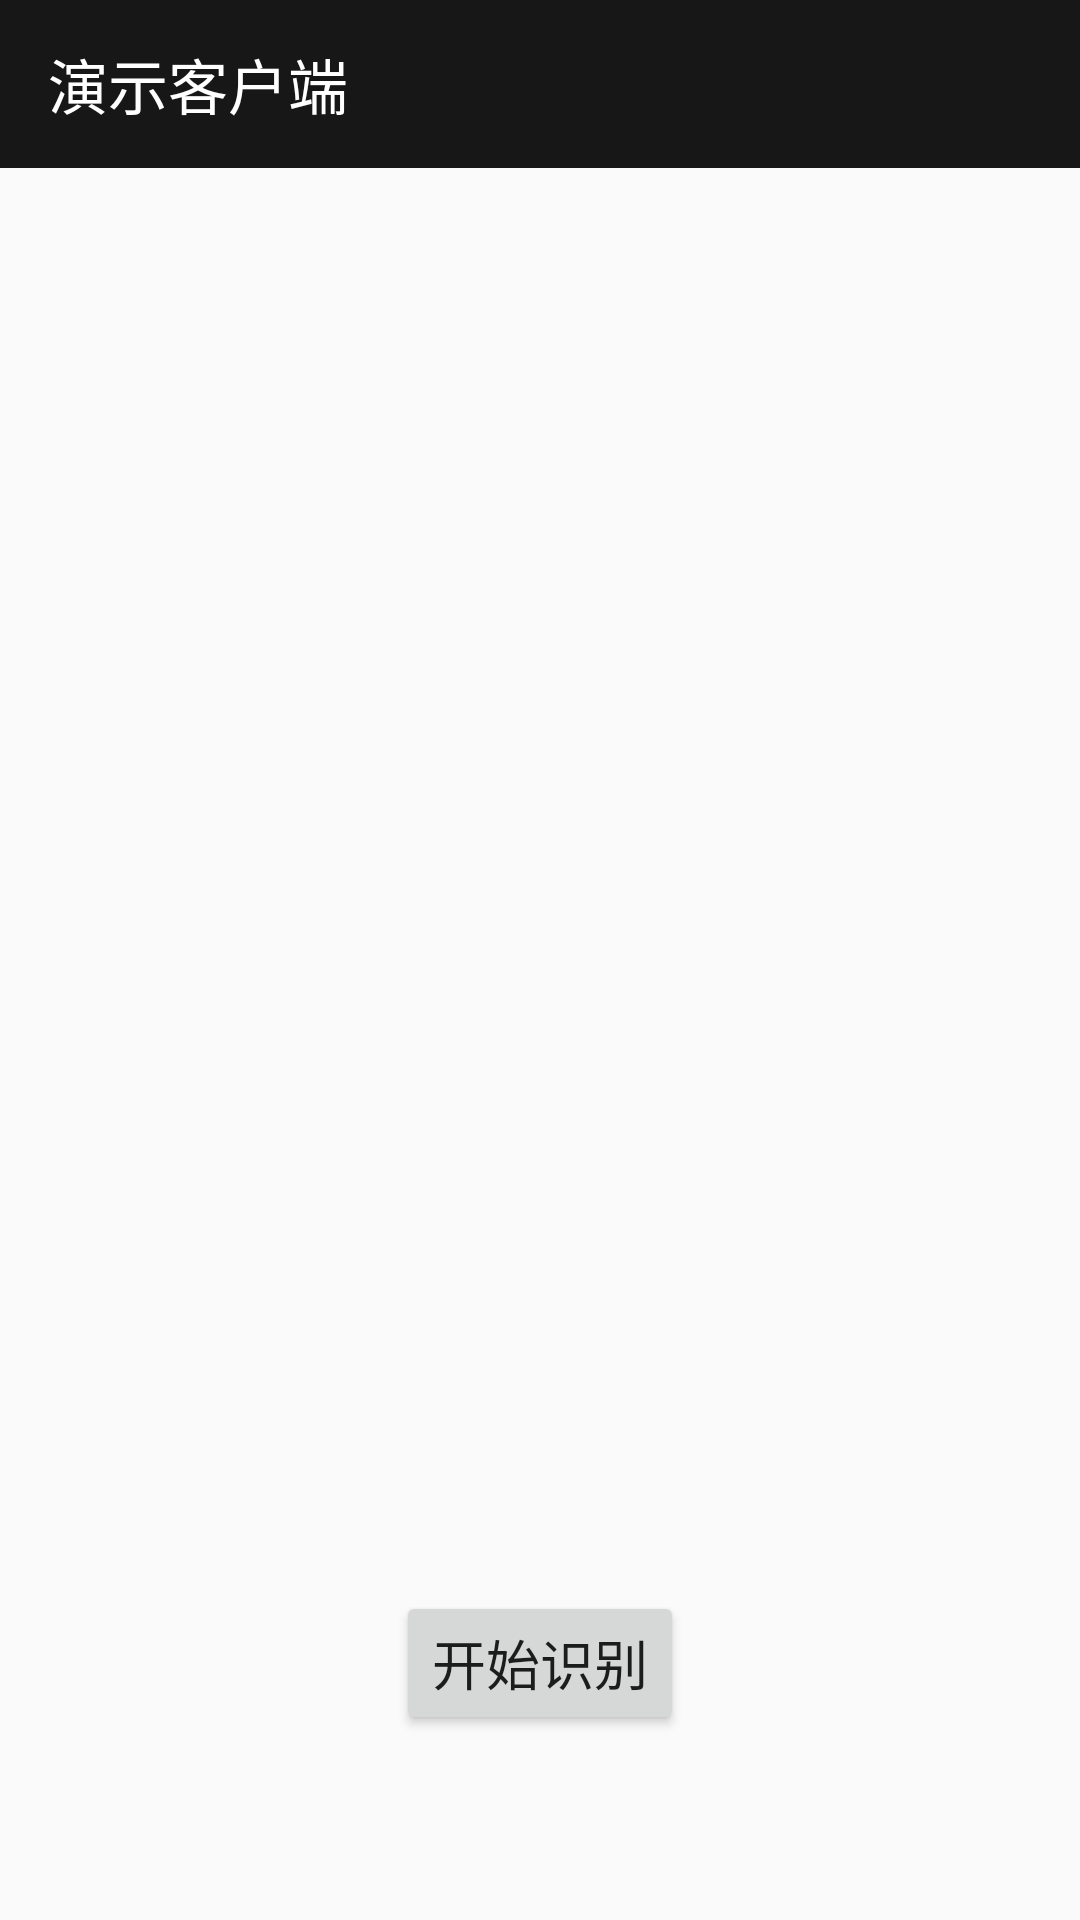

Android layout source for this screen:
<!-- AndroidManifest.xml: application theme AppTheme -->
<!-- res/layout/activity_show_backup.xml -->
<?xml version="1.0" encoding="utf-8"?>
<LinearLayout xmlns:android="http://schemas.android.com/apk/res/android"
    xmlns:app="http://schemas.android.com/apk/res-auto"
    android:orientation="vertical"
    android:layout_width="match_parent"
    android:layout_height="match_parent">

    <android.support.v7.widget.Toolbar
        android:id="@+id/toolbar"
        android:layout_width="match_parent"
        android:layout_height="?attr/actionBarSize"
        android:background="#171717"
        android:title="@string/app_name"
        app:title="演示客户端"
        app:titleTextColor="@android:color/white" />

    <ListView
        android:id="@+id/list_devices"
        android:layout_width="match_parent"
        android:layout_height="453dp" />

    <RelativeLayout
        android:layout_width="match_parent"
        android:layout_height="91dp">

        <Button
            android:id="@+id/btn_accept"
            android:layout_width="wrap_content"
            android:layout_height="wrap_content"
            android:layout_centerInParent="true"
            android:onClick="onClick"
            android:text="@string/start_accept"
            android:textSize="18sp" />
    </RelativeLayout>
</LinearLayout>
<!-- resources referenced by this layout -->
<resources>
  <string name="app_name">SensorService</string>
  <string name="start_accept">开始识别</string>
  <style name="AppTheme" parent="Theme.AppCompat.Light.NoActionBar">
          <item name="colorPrimary">@color/colorPrimary</item>
          <item name="colorPrimaryDark">@color/colorPrimaryDark</item>
          <item name="colorAccent">@color/colorAccent</item>
      </style>
  <color name="colorPrimary">#1DE9B6</color>
  <color name="colorPrimaryDark">#1DE9B6</color>
  <color name="colorAccent">#FF5722</color>
</resources>
